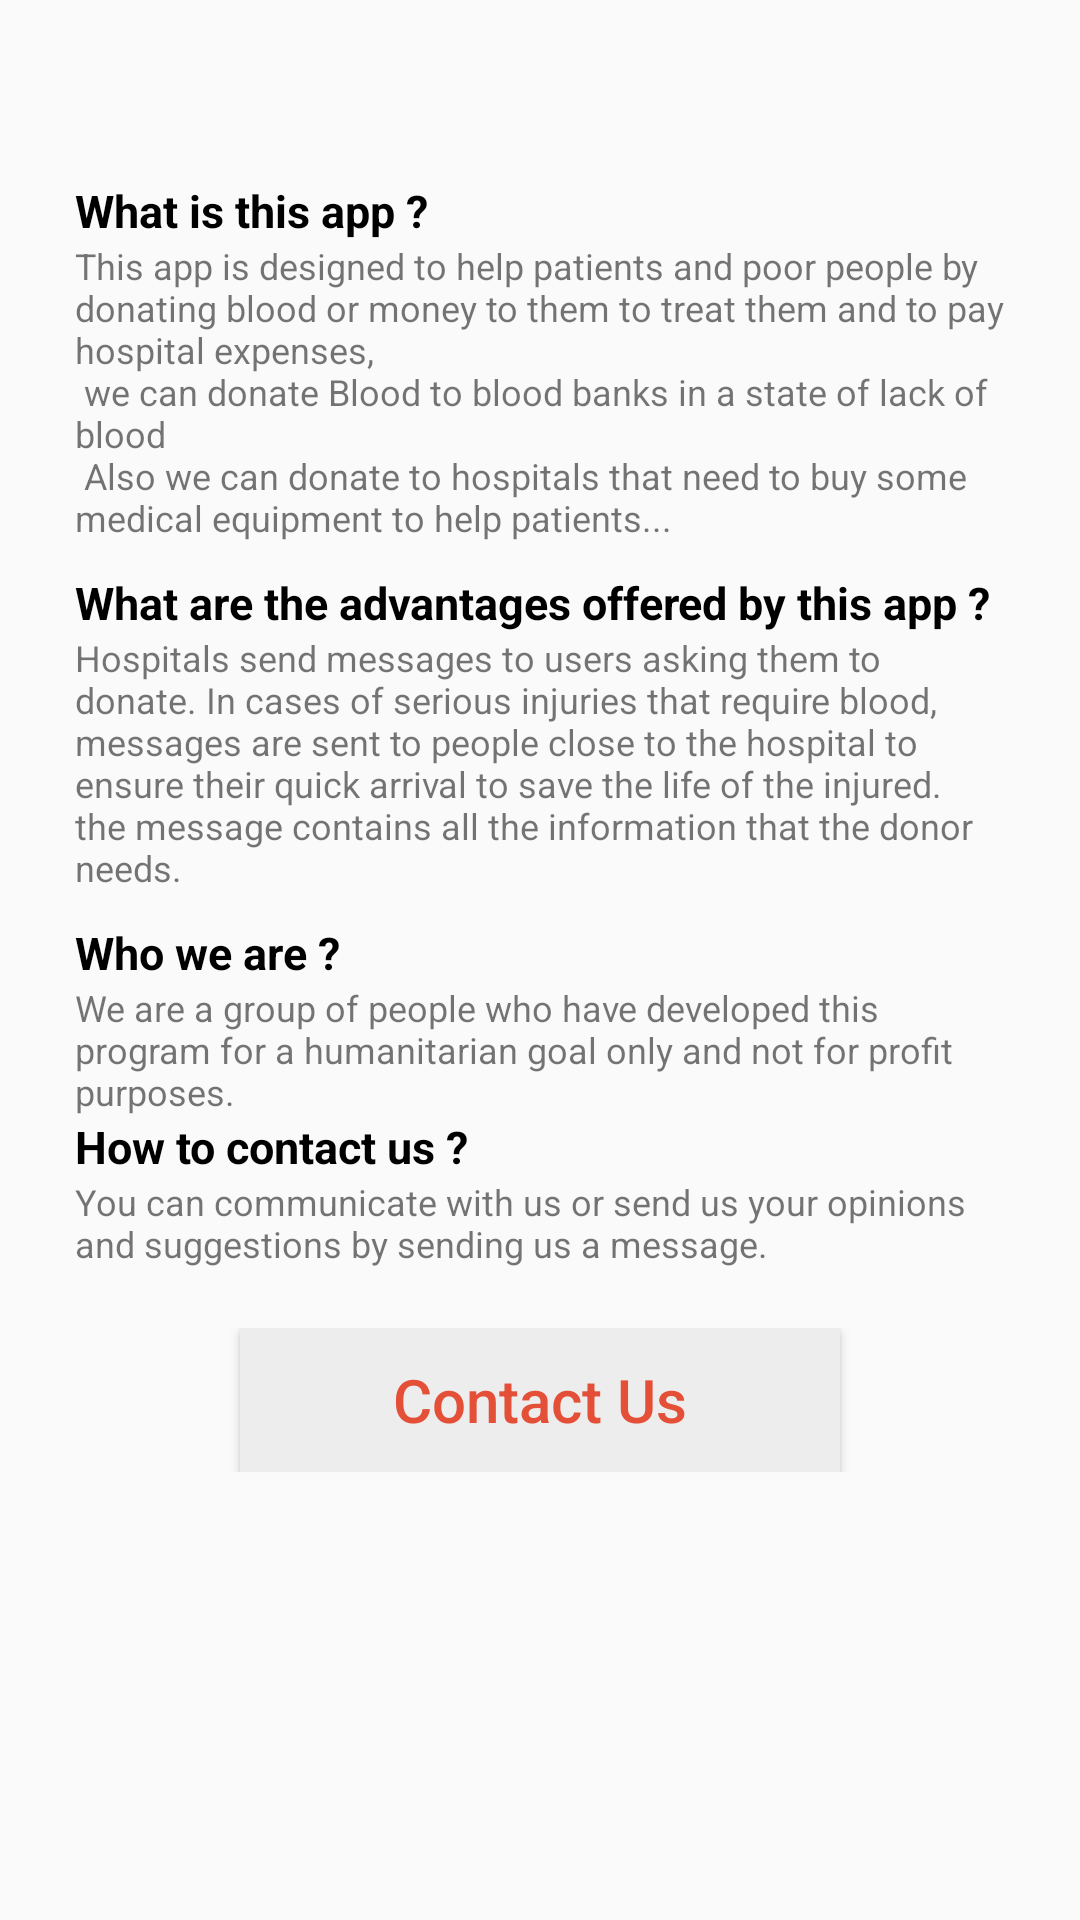

This screen was rendered from an Android layout file. Write that file and the resources it references.
<!-- AndroidManifest.xml: application theme AppTheme -->
<!-- res/layout/content_about.xml -->
<?xml version="1.0" encoding="utf-8"?>
<ScrollView xmlns:android="http://schemas.android.com/apk/res/android"
    android:layout_width="fill_parent"
    android:layout_height="fill_parent"
    android:layout_marginTop="12.5dp">

    <LinearLayout
        android:layout_width="match_parent"
        android:layout_height="match_parent"
        android:layout_marginLeft="25dp"
        android:layout_marginRight="25dp"
        android:layout_marginTop="60dp"
        android:orientation="vertical">

        <TextView
            android:layout_width="match_parent"
            android:layout_height="wrap_content"
            android:text="@string/What_is_this_app"
            android:textColor="#000"
            android:textSize="15sp"
            android:textStyle="bold" />

        <TextView
            android:layout_width="match_parent"
            android:layout_height="wrap_content"
            android:text="@string/ab1"
            android:textSize="12sp" />

        <View
            android:layout_width="match_parent"
            android:layout_height="10dp" />

        <TextView
            android:layout_width="match_parent"
            android:layout_height="wrap_content"
            android:text="@string/What_is_advantage"
            android:textColor="#000"
            android:textSize="15sp"
            android:textStyle="bold" />

        <TextView
            android:layout_width="match_parent"
            android:layout_height="wrap_content"
            android:text="@string/ab2"
            android:textSize="12sp" />

        <View
            android:layout_width="match_parent"
            android:layout_height="10dp" />

        <TextView
            android:layout_width="match_parent"
            android:layout_height="wrap_content"
            android:text="@string/who_are_we"
            android:textColor="#000"
            android:textSize="15sp"
            android:textStyle="bold" />

        <TextView
            android:layout_width="match_parent"
            android:layout_height="wrap_content"
            android:text="@string/ab3"
            android:textSize="12sp" />

        <TextView
            android:layout_width="match_parent"
            android:layout_height="wrap_content"
            android:text="@string/how_to_contact"
            android:textColor="#000"
            android:textSize="15sp"
            android:textStyle="bold" />

        <TextView
            android:layout_width="match_parent"
            android:layout_height="wrap_content"
            android:text="@string/ab4"
            android:textSize="12sp" />

        <RelativeLayout
            android:layout_width="match_parent"
            android:layout_height="wrap_content"
            android:layout_marginTop="20dp"
            android:textAlignment="center">

            <Button
                android:id="@+id/Contact_Us"
                android:layout_width="200dp"
                android:layout_height="wrap_content"
                android:layout_centerHorizontal="true"
                android:layout_marginRight="5dp"
                android:background="#EDEDED"
                android:text="@string/Contact_Us"
                android:textAllCaps="false"
                android:textColor="@color/colorPrimary"
                android:textSize="20sp" />
        </RelativeLayout>
    </LinearLayout>
</ScrollView>
<!-- resources referenced by this layout -->
<resources>
  <color name="colorPrimary">#E44F38</color>
  <string name="Contact_Us">Contact Us</string>
  <string name="What_is_advantage">What are the advantages offered by this app ?</string>
  <string name="What_is_this_app">What is this app ?</string>
  <string name="ab1">This app is designed to help patients and poor people by donating blood or money to them to treat them and to pay hospital expenses,\n we can donate Blood to blood banks in a state of lack of blood\n Also we can donate to hospitals that need to buy some medical equipment to help patients...</string>
  <string name="ab2">Hospitals send messages to users asking them to donate. In cases of serious injuries that require blood, messages are sent to people close to the hospital to ensure their quick arrival to save the life of the injured. the message contains all the information that the donor needs.</string>
  <string name="ab3">We are a group of people who have developed this program for a humanitarian goal only and not for profit purposes. </string>
  <string name="ab4">You can communicate with us or send us your opinions and suggestions by sending us a message.</string>
  <string name="how_to_contact">How to contact us ?</string>
  <string name="who_are_we">Who we are ?</string>
  <style name="AppTheme" parent="Theme.AppCompat.Light.NoActionBar">
          
          <item name="colorPrimary">@color/colorPrimary</item>
          <item name="colorPrimaryDark">@color/colorPrimaryDark</item>
          <item name="colorAccent">@color/colorAccent</item>
          <item name="windowActionBar">false</item>
          <item name="windowNoTitle">true</item>
      </style>
  <color name="colorPrimaryDark">#fafafa</color>
  <color name="colorAccent">#333</color>
</resources>
